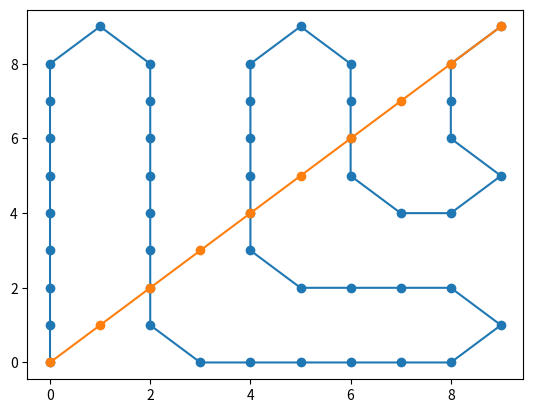

Reproduce this figure in Python.

# coding: utf-8

# # Assignment 1: Uninformed Search

# [redacted]

# ## Overview

# Breadth-first and depth-first are two algorithms for performing
# uninformed search---a search that does not use
# knowledge about the goal of the search.  You will implement both
# search algorithms in python and test them on a simple graph.

# ## Required Code

# In this jupyter notebook, you must implement at least the following functions:
# 
#   * `breadthFirstSearch(startState, goalState, successorsf)` 
#   * `depthFirstSearch(startState, goalState, successorsf)`
#   
# Each receives as arguments the starting state, the goal state, and a successors function.  `breadthFirstSearch` returns the breadth-first solution path as a list of states starting with the `startState` and ending with the `goalState`.  `depthFirstSearch` returns the depth-first solution path.
# 
# <font color="red">You must</font> implement the search algorithm as specified in [03 Problem-Solving Agents](http://nbviewer.jupyter.org/url/www.cs.colostate.edu/~anderson/cs440/notebooks/03 Problem-Solving Agents.ipynb) lecture notes.

# If you prefer to develop your python code in a separate editor or IDE, you may do so.  If it is stored in a file called `A1mysolution.py`, you can use it here by executing the following cell.
# 
# When your solution works, <font color="red">remember</font> to remove or comment out the following import statement and instead, paste in all of your function definintions into this notebook.

# # Explanation
# Here is my python implimentation based off of the method specified in [03 Problem-Solving Agents](http://nbviewer.jupyter.org/url/www.cs.colostate.edu/~anderson/cs440/notebooks/03 Problem-Solving Agents.ipynb).
# It starts simply by taking the inputs required by the search functions as well as a boolean to tell the difference between breadth and depth first search. Then it initializes variables `expanded` and `unexpanded` which will be used to keep track of what states to look for. Afterwards is a quick check to see if we are done.
# Then it continues to follow the algorithm...
# 
# 
# Tricky lines
# * list comprehension to set children. In plain english it adds i to children if it is not in expanded or unExpanded
# * The additions at the end. If breadthFirst, we want to add the children to the beginning of the list because we pop off the back
# * In depthFirst, we add to the end so that the lastest child is expanded in the next call to general search.

# In[51]:


def generalSearch(startState, goalState, successorsf, breadthFirst):
    expanded = {}
    unExpanded = [(startState, None)]
    if startState == goalState:
        return startState
    while unExpanded:
        state, parent = unExpanded.pop()
        children = successorsf(state)
        expanded[state] = parent
        #print(expanded)
        children = [i for i in children if i not in expanded and i not in [c for (c,_) in unExpanded]]
        if goalState in children:
            solution = [state, goalState]
            while parent:
                solution.insert(0,parent)
                parent = expanded[parent]
            return solution
        children.sort(reverse = True)
        children = [(i, state) for i in children]
        #print(children)
        if breadthFirst:
            unExpanded = children + unExpanded
        else:
            unExpanded += children
    return "Goal not found"


# In[52]:


def breadthFirstSearch(startState, goalState, successorsf):
    return generalSearch(startState, goalState, successorsf, True)


# In[53]:


def depthFirstSearch(startState, goalState, successorsf):
    return generalSearch(startState, goalState, successorsf, False)


# # Example

# Here is a simple example.  States are defined by lower case letters.  A dictionary stores a list of successor states for each state in the graph that has successors.

# In[54]:


successors = {'a':  ['b', 'c', 'd'],
              'b':  ['e', 'f', 'g'],
              'c':  ['a', 'h', 'i'],
              'd':  ['j', 'z'],
              'e':  ['k', 'l'],
              'g':  ['m'],
              'k':  ['z']}
successors


# In[55]:


import copy

def successorsf(state):
    return copy.copy(successors.get(state, []))


# In[56]:


successorsf('e')


# In[57]:


print('Breadth-first')
print('path from a to a is', breadthFirstSearch('a', 'a', successorsf))
print('path from a to m is', breadthFirstSearch('a', 'm', successorsf))
print('path from a to z is', breadthFirstSearch('a', 'z', successorsf))


# In[58]:


print('Depth-first')
print('path from a to a is', depthFirstSearch('a', 'a', successorsf))
print('path from a to m is', depthFirstSearch('a', 'm', successorsf))
print('path from a to z is', depthFirstSearch('a', 'z', successorsf))


# Let's try a navigation problem around a grid of size 10 x 10.

# In[59]:


def gridSuccessors(state):
    row, col = state
    # succs will be list of tuples () rather than list of lists [] because state must
    # be an immutable type to serve as a key in dictionary of expanded nodes
    succs = []
    for r in [-1, 0, 1]:
        for c in [-1, 0, 1]:
            newr = row + r
            newc = col + c
            if 0 <= newr <= 9 and 0 <= newc <= 9:  # cool, huh?
                succs.append( (newr, newc) )
    return succs


# In[60]:


gridSuccessors([3,4])


# In[61]:


gridSuccessors([3,9])


# In[62]:


gridSuccessors([0,0])


# In[63]:


print('Breadth-first')
print('path from (0, 0) to (9, 9) is', breadthFirstSearch((0, 0), (9, 9), gridSuccessors))


# In[64]:


print('Depth-first')
print('path from (0, 0) to (9, 9) is', depthFirstSearch((0, 0), (9, 9), gridSuccessors))


# Oooo, what kind of path is that?  Let's plot it.

# In[65]:


import matplotlib.pyplot as plt
get_ipython().run_line_magic('matplotlib', 'inline')


# In[66]:


path = depthFirstSearch((0, 0), (9, 9), gridSuccessors)
path


# In[67]:


rows = [location[0] for location in path]
cols = [location[1] for location in path]
plt.plot(rows,cols,'o-');


# In[68]:


path = breadthFirstSearch((0, 0), (9, 9), gridSuccessors)
path


# In[69]:


rows = [location[0] for location in path]
cols = [location[1] for location in path]
plt.plot(rows,cols,'o-');


# In[70]:


depthFirstSearch((0, 0), (9, 20), gridSuccessors)


# # Extra Credit
# 
# For extra credit, use your functions to solve the Camels Puzzle, described at [Logic Puzzles](http://www.folj.com/puzzles/).
# The following code illustrates one possible state representation and shows results of a breadth-first and a dept-first search.  You must define a new successors function, called `camelSuccessorsf`. 

# In[108]:


def camelSuccessorsf(camelState):
    successors = []
    index = camelState.index(' ')
    if index - 1 >= 0 and camelState[index - 1] == 'R':
        moveLeft = list(camelState)
        moveLeft[index - 1], moveLeft[index] = moveLeft[index], moveLeft[index - 1]
        successors.append(tuple(moveLeft))
    if index + 2 < len(camelState) and camelState[index + 1] == 'R' and camelState[index + 2] == 'L':
        stepLeft = list(camelState)
        stepLeft[index], stepLeft[index + 2] = stepLeft[index + 2], stepLeft[index]
        successors.append(tuple(stepLeft))
    if index + 1 < len(camelState) and camelState[index + 1] == 'L':
        moveRight = list(camelState)
        moveRight[index + 1], moveRight[index] = moveRight[index], moveRight[index + 1]
        successors.append(tuple(moveRight))
    if index - 2 > 0 and camelState[index - 1] == "L" and camelState[index - 2] == 'R':
        stepRight = list(camelState)
        stepRight[index], stepRight[index - 2] = stepRight[index -2], stepRight[index]
        successors.append(tuple(stepRight))
    return successors


# In[114]:


camelStartState = ('R','R','R','R', ' ', 'L', 'L', 'L','L')


# In[115]:


camelGoalState=('L','L','L','L', ' ', 'R', 'R', 'R', 'R')


# In[116]:


camelSuccessorsf(camelStartState)


# In[117]:


children = camelSuccessorsf(camelStartState)
print(children)
grandChildren = camelSuccessorsf(children[0])
print(grandChildren)
camelSuccessorsf(grandChildren[0])


# In[118]:


bfs = breadthFirstSearch(camelStartState, camelGoalState, camelSuccessorsf)
print('Breadth-first solution: (', len(bfs), 'steps)')
for s in bfs:
    print(s)

dfs = depthFirstSearch(camelStartState, camelGoalState, camelSuccessorsf)
print('Depth-first solution: (', len(dfs), 'steps)')
for s in dfs:
    print(s)


# ## Grading
# 
# Your notebook will be run and graded automatically. Download [A1grader.tar](http://www.cs.colostate.edu/~anderson/cs440/notebooks/A1grader.tar) <font color="red">(COMING SOON)</font> and extract A1grader.py from it. Run the code in the following cell to demonstrate an example grading session. You should see a perfect score of 80/100 if your functions are defined correctly. 
# 
# The remaining 20% will be based on your writing.  In markdown cells, explain what your functions are doing and summarize the algorithms.
# 
# Add at least one markdown cell that describes problems you encountered in trying to solve this assignment.

# ## Check-in

# Do not include this section in your notebook.
# 
# Name your notebook ```Lastname-A1.ipynb```.  So, for me it would be ```Anderson-A1.ipynb```.  Submit the file using the ```Assignment 1``` link on [Canvas](https://colostate.instructure.com/courses/55296).
# 
# Grading will be based on 
# 
#   * correct behavior of the required functions, and
#   * readability of the notebook.

# In[27]:


get_ipython().run_line_magic('run', '-i A1grader.py')

